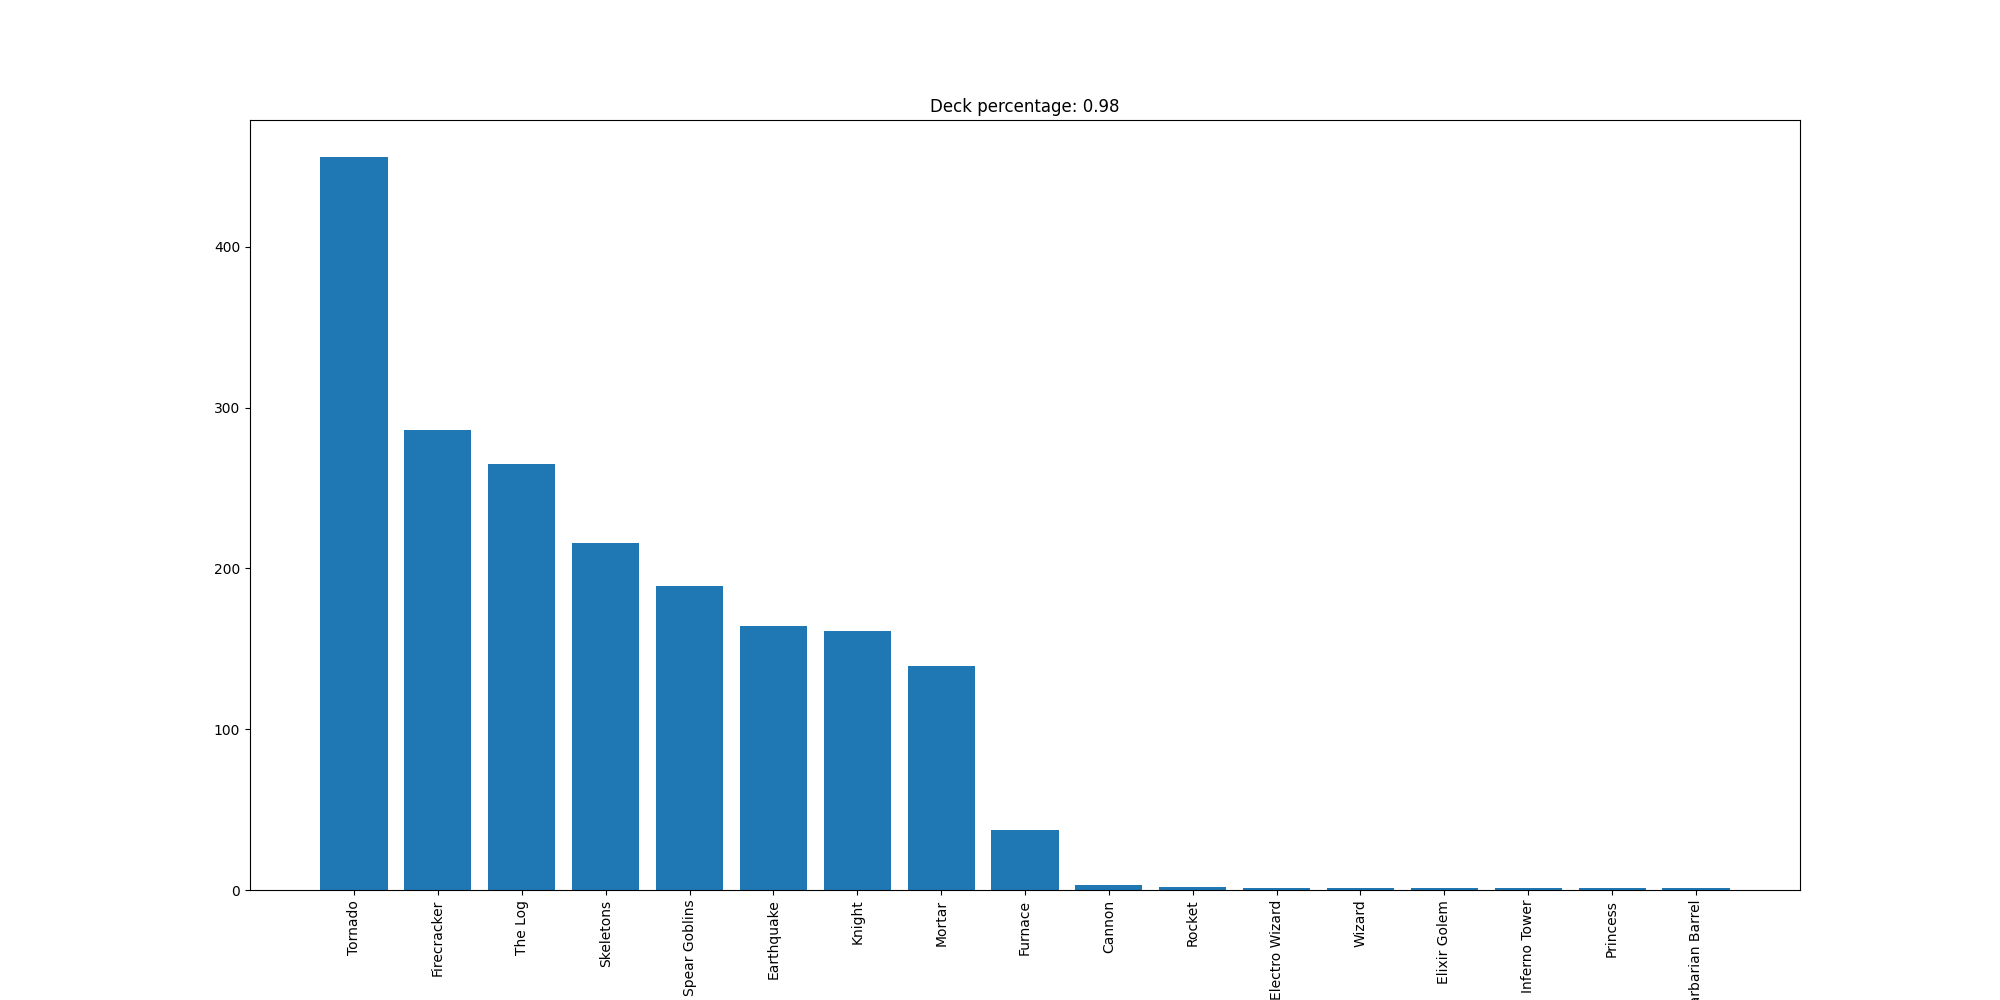

The data file committed next to this chart (first rows):
Tornado, 456
Firecracker, 286
The Log, 265
Skeletons, 216
Spear Goblins, 189
Earthquake, 164
Knight, 161
Mortar, 139
Furnace, 37
Cannon, 3
Rocket, 2
Electro Wizard, 1
Wizard, 1
Elixir Golem, 1
Inferno Tower, 1
Princess, 1
Barbarian Barrel, 1
